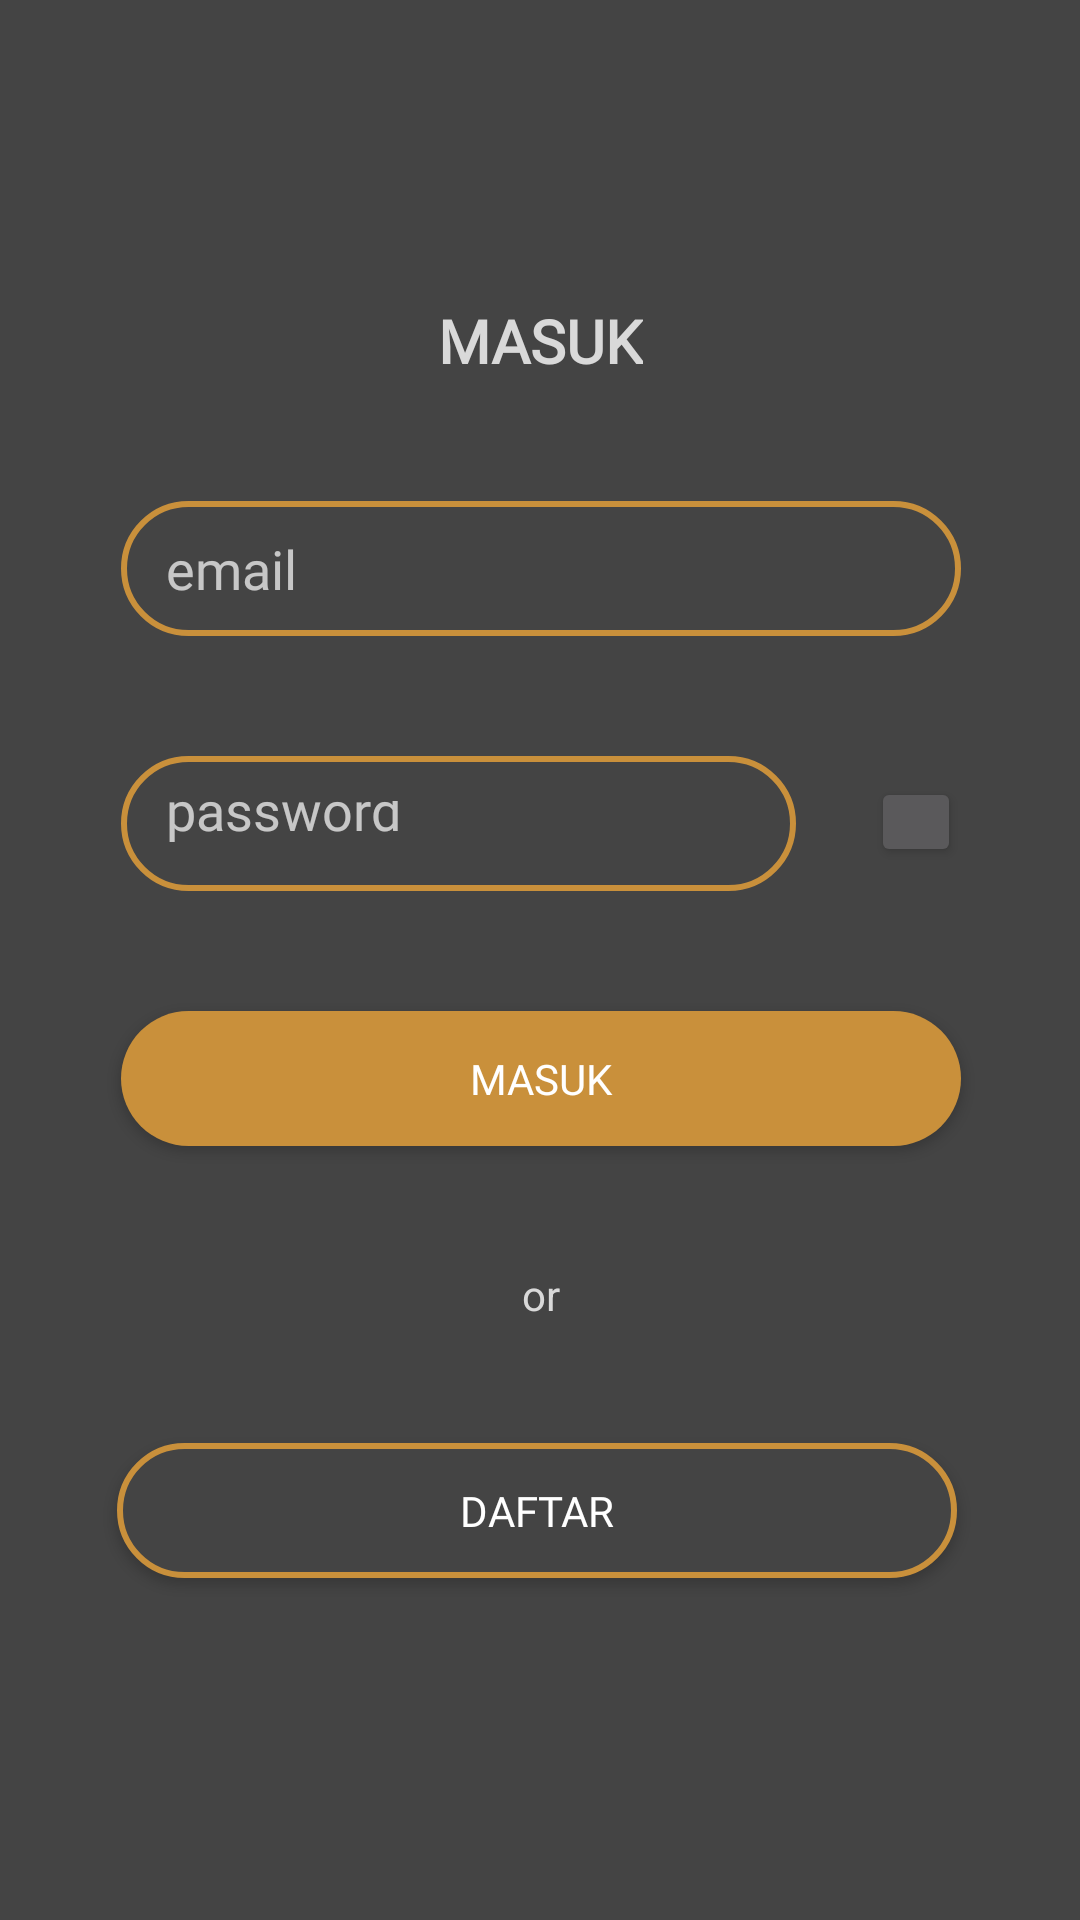

Reconstruct the res/layout file that produces this screen, plus the resources it refers to.
<!-- AndroidManifest.xml: application theme Theme.Design.NoActionBar -->
<!-- res/layout/masuk.xml -->
<?xml version="1.0" encoding="utf-8"?>
<androidx.constraintlayout.widget.ConstraintLayout xmlns:android="http://schemas.android.com/apk/res/android"
    xmlns:app="http://schemas.android.com/apk/res-auto"
    xmlns:tools="http://schemas.android.com/tools"
    android:id="@+id/btndaftarakun"
    android:layout_width="match_parent"
    android:layout_height="match_parent"
    android:background="#444444"
    tools:context=".masuk">

    <TextView
        android:id="@+id/textView"
        android:layout_width="wrap_content"
        android:layout_height="wrap_content"
        android:layout_marginTop="100dp"
        android:fontFamily="@font/roboto_bold"
        android:textSize="20dp"
        android:text="MASUK"
        android:textColor="#d9d9d9"
        android:textStyle="bold"
        app:layout_constraintEnd_toEndOf="parent"
        app:layout_constraintStart_toStartOf="parent"
        app:layout_constraintTop_toTopOf="parent" />

    <EditText
        android:id="@+id/emaillogin"
        android:layout_width="280dp"
        android:layout_height="45dp"
        android:layout_marginTop="40dp"
        android:background="@drawable/bg_input"
        android:ems="10"
        android:fontFamily="@font/roboto_thin"
        android:hint="email"
        android:inputType="textPersonName"
        android:paddingLeft="15dp"
        android:textColor="#d9d9d9"
        android:visibility="visible"
        app:layout_constraintEnd_toEndOf="@+id/textView"
        app:layout_constraintStart_toStartOf="@id/textView"
        app:layout_constraintTop_toBottomOf="@+id/textView" />

    <EditText
        android:id="@+id/passwordlogin"
        android:layout_width="225dp"
        android:layout_height="45dp"
        android:layout_marginTop="40dp"
        android:background="@drawable/bg_input"
        android:ems="10"
        android:fontFamily="@font/roboto_thin"
        android:hint="password"
        android:inputType="textPassword"
        android:padding="15dp"
        android:textColor="#d9d9d9"
        app:layout_constraintEnd_toEndOf="@+id/emaillogin"
        app:layout_constraintHorizontal_bias="0.0"
        app:layout_constraintStart_toStartOf="@+id/emaillogin"
        app:layout_constraintTop_toBottomOf="@+id/emaillogin" />


    <Button
        android:id="@+id/btnlogin"
        android:layout_width="280dp"
        android:layout_height="45dp"
        android:layout_marginTop="40dp"
        android:background="@drawable/butonoren"
        android:fontFamily="@font/roboto_bold"
        android:text="Masuk"
        app:layout_constraintEnd_toEndOf="@+id/passwordlogin"
        app:layout_constraintHorizontal_bias="0.0"
        app:layout_constraintStart_toStartOf="@+id/passwordlogin"
        app:layout_constraintTop_toBottomOf="@+id/passwordlogin" />

    <TextView
        android:id="@+id/textView2"
        android:layout_width="wrap_content"
        android:layout_height="wrap_content"
        android:layout_marginTop="40dp"
        android:text="or"
        android:textColor="#d9d9d9"

        app:layout_constraintEnd_toEndOf="@+id/btnlogin"
        app:layout_constraintStart_toStartOf="@+id/btnlogin"
        app:layout_constraintTop_toBottomOf="@+id/btnlogin" />

    <Button
        android:id="@+id/btndaftar"
        android:layout_width="280dp"
        android:layout_height="45dp"
        android:layout_marginTop="40dp"
        android:background="@drawable/butonabu"
        android:fontFamily="@font/roboto_medium"

        android:text="Daftar"
        app:layout_constraintBottom_toBottomOf="parent"
        app:layout_constraintEnd_toEndOf="@id/textView2"
        app:layout_constraintHorizontal_bias="0.505"
        app:layout_constraintStart_toStartOf="@+id/textView2"
        app:layout_constraintTop_toBottomOf="@+id/textView2"
        app:layout_constraintVertical_bias="0.0" />

    <Button
        android:id="@+id/btnhidepw"
        android:layout_width="30dp"
        android:layout_height="30dp"
        android:layout_marginStart="30dp"
        app:layout_constraintBottom_toBottomOf="@+id/passwordlogin"
        app:layout_constraintEnd_toEndOf="@+id/emaillogin"
        app:layout_constraintHorizontal_bias="1.0"
        app:layout_constraintStart_toEndOf="@+id/passwordlogin"
        app:layout_constraintTop_toTopOf="@+id/passwordlogin"
        app:layout_constraintVertical_bias="0.476"
        />


</androidx.constraintlayout.widget.ConstraintLayout>
<!-- resources referenced by this layout -->
<resources>
  <!-- drawable bg_input (drawable) -->
  <?xml version="1.0" encoding="utf-8"?>
  <selector xmlns:android="http://schemas.android.com/apk/res/android">
  <item>
      <shape>
          <corners android:radius="50dp"/>
          <stroke android:color="#C9903B" android:width="2dp"/>
      </shape>
  </item>
  </selector>
  <!-- drawable butonabu (drawable) -->
  <?xml version="1.0" encoding="utf-8"?>
  <selector xmlns:android="http://schemas.android.com/apk/res/android">
      <item>
          <shape>
              <corners android:radius="50dp"/>
              <stroke android:color="#C9903B" android:width="2dp"/>
              <solid android:color="#444444"/>
          </shape>
      </item>
  </selector>
  <!-- drawable butonoren (drawable) -->
  <?xml version="1.0" encoding="utf-8"?>
  <selector xmlns:android="http://schemas.android.com/apk/res/android">
      <item>
          <shape>
              <corners android:radius="50dp"/>
              <solid android:color="#c9903b"/>
          </shape>
      </item>
  </selector>
</resources>
